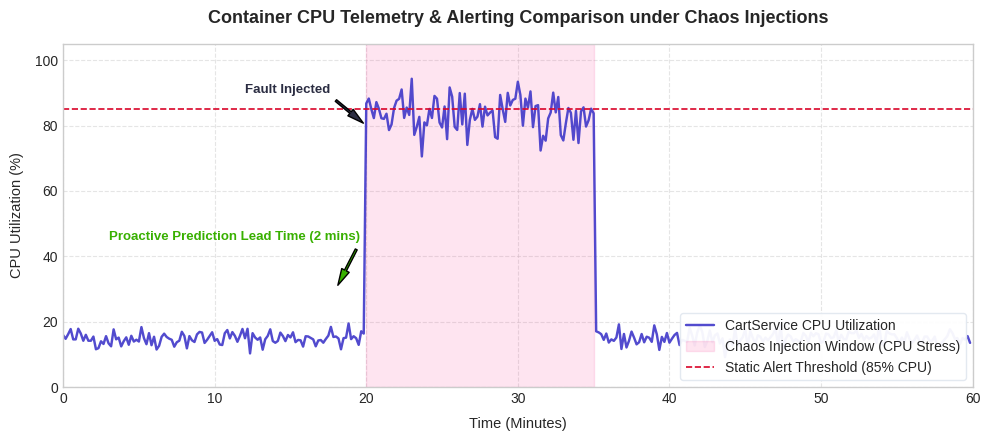

Reproduce this figure in Python. (Note: this script raises an exception after producing the figure.)
import matplotlib.pyplot as plt
import numpy as np
import os

# Generate simulated data: 60 minutes polled every 10 seconds (360 data points)
np.random.seed(42)  # For reproducible academic results
time = np.arange(0, 60, 1/6)
base_cpu = 15 + np.random.normal(0, 1.8, len(time))  # Normal traffic baseline

# Inject simulated chaos spike from minute 20 to 35
stress_mask = (time >= 20) & (time <= 35)
base_cpu[stress_mask] += 68 + np.random.normal(0, 4.5, sum(stress_mask))

# Clip CPU values to 100% maximum
base_cpu = np.clip(base_cpu, 0, 100)

# Set styling for premium academic look
plt.style.use('seaborn-v0_8-whitegrid' if 'seaborn-v0_8-whitegrid' in plt.style.available else 'default')
fig, ax = plt.subplots(figsize=(10, 4.5), dpi=300)

# Plot main telemetry line
ax.plot(time, base_cpu, label="CartService CPU Utilization", color="#3F37C9", linewidth=1.75, alpha=0.9)

# Highlight chaos injection window
ax.axvspan(20, 35, color='#F72585', alpha=0.12, label='Chaos Injection Window (CPU Stress)')

# Plot thresholds for comparison
ax.axhline(85, color='#D90429', linestyle='--', linewidth=1.2, label='Static Alert Threshold (85% CPU)')

# Annotate anomalies
ax.annotate('Fault Injected', xy=(20, 80), xytext=(12, 90),
            arrowprops=dict(facecolor='#2B2D42', shrink=0.08, width=1.5, headwidth=6),
            fontsize=9.5, fontweight='bold', color='#2B2D42')

ax.annotate('Proactive Prediction Lead Time (2 mins)', xy=(18, 30), xytext=(3, 45),
            arrowprops=dict(facecolor='#38B000', shrink=0.08, width=1.5, headwidth=6),
            fontsize=9.5, fontweight='bold', color='#38B000')

# Labels and titles
ax.set_title("Container CPU Telemetry & Alerting Comparison under Chaos Injections", fontsize=13, fontweight='bold', pad=15)
ax.set_xlabel("Time (Minutes)", fontsize=10.5, labelpad=8)
ax.set_ylabel("CPU Utilization (%)", fontsize=10.5, labelpad=8)
ax.set_xlim(0, 60)
ax.set_ylim(0, 105)

# Formatting grid and legend
ax.grid(True, linestyle="--", alpha=0.5)
ax.legend(loc="lower right", frameon=True, facecolor='white', edgecolor='#E2E8F0', framealpha=0.95)

plt.tight_layout()

# Save output figure to workspace root
output_path = os.path.join(os.path.dirname(os.path.dirname(os.path.dirname(os.path.dirname(__file__)))), "chaos_metrics.png")
plt.savefig(output_path, bbox_inches='tight')
print(f"Academic figure successfully generated at: {output_path}")
